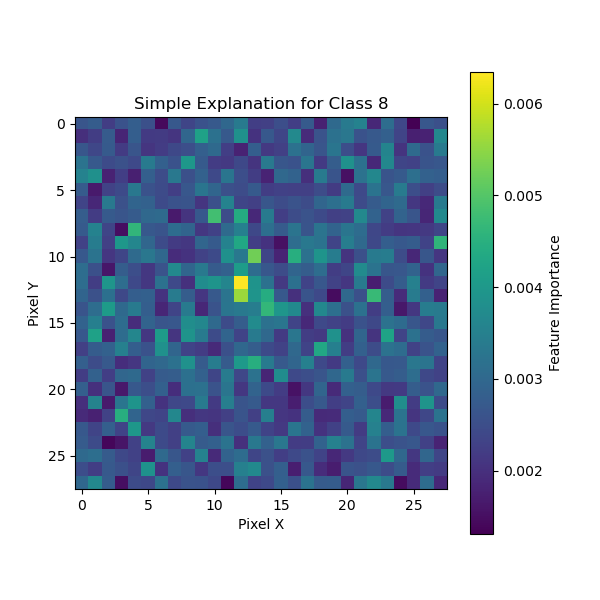

Values plotted in this chart, from the file beside it:
0, 1, 2, 3, 4, 5, 6, 7, 8, 9, 10, 11, 12, 13, 14, 15, 16, 17, 18, 19, 20, 21, 22, 23
0.002627, 0.002767, 0.002232, 0.002585, 0.002811, 0.002544, 0.001436, 0.002704, 0.00237, 0.002571, 0.00271, 0.002987, 0.003366, 0.002241, 0.002258, 0.002519, 0.002239, 0.002735, 0.001772, 0.003039, 0.003374, 0.003544, 0.001867, 0.003112
0.001993, 0.002216, 0.002754, 0.001838, 0.002809, 0.002166, 0.002177, 0.002093, 0.00297, 0.004191, 0.003189, 0.002713, 0.003829, 0.002052, 0.002692, 0.002359, 0.003678, 0.001935, 0.0026, 0.003183, 0.003305, 0.002584, 0.002723, 0.002844
0.002651, 0.002383, 0.002726, 0.002181, 0.002634, 0.002093, 0.002207, 0.002402, 0.002526, 0.002839, 0.00304, 0.002238, 0.001794, 0.002808, 0.002137, 0.002256, 0.003192, 0.002926, 0.002643, 0.00326, 0.002496, 0.00211, 0.002736, 0.003575
0.00323, 0.002724, 0.002465, 0.002552, 0.002425, 0.003361, 0.00286, 0.00258, 0.003974, 0.002745, 0.002201, 0.002135, 0.002406, 0.002058, 0.003353, 0.002662, 0.002571, 0.003273, 0.00216, 0.002796, 0.003848, 0.00318, 0.001895, 0.003642
0.003533, 0.003834, 0.001794, 0.002243, 0.001757, 0.002827, 0.002488, 0.003323, 0.002533, 0.002881, 0.002416, 0.003272, 0.002518, 0.002224, 0.001808, 0.003007, 0.002893, 0.001996, 0.003374, 0.002626, 0.001529, 0.003213, 0.00363, 0.002617
0.002764, 0.001678, 0.002295, 0.002433, 0.003333, 0.002572, 0.00246, 0.002236, 0.00267, 0.003258, 0.002943, 0.002536, 0.002471, 0.002738, 0.002218, 0.002275, 0.002257, 0.002268, 0.002472, 0.002183, 0.003054, 0.002423, 0.003219, 0.002672
0.002341, 0.001863, 0.003339, 0.002562, 0.002926, 0.002871, 0.002433, 0.002584, 0.00262, 0.002092, 0.002533, 0.003545, 0.002369, 0.002254, 0.002655, 0.002486, 0.002593, 0.002487, 0.002946, 0.003152, 0.003359, 0.002458, 0.002761, 0.002935
0.002801, 0.002196, 0.002732, 0.002637, 0.002763, 0.003007, 0.003059, 0.001682, 0.002073, 0.002693, 0.004822, 0.002478, 0.004406, 0.00189, 0.003362, 0.002247, 0.002481, 0.002604, 0.002444, 0.002269, 0.002305, 0.003682, 0.002901, 0.002294
0.002734, 0.003537, 0.002355, 0.001501, 0.004615, 0.002703, 0.002619, 0.003087, 0.002938, 0.002134, 0.002287, 0.00304, 0.003499, 0.002392, 0.003157, 0.002757, 0.003241, 0.002608, 0.003253, 0.002905, 0.003264, 0.00309, 0.002387, 0.002205
0.002309, 0.003432, 0.002266, 0.003982, 0.003612, 0.002973, 0.002458, 0.00219, 0.002117, 0.002947, 0.002739, 0.00354, 0.004318, 0.002253, 0.002048, 0.001537, 0.003109, 0.003323, 0.003221, 0.002339, 0.003443, 0.003028, 0.00241, 0.00282
0.002704, 0.003218, 0.002108, 0.002353, 0.003051, 0.003315, 0.002993, 0.00195, 0.002041, 0.002306, 0.002442, 0.003841, 0.00333, 0.005254, 0.002363, 0.001811, 0.004465, 0.00318, 0.003908, 0.003414, 0.00206, 0.002537, 0.003377, 0.003427
0.003117, 0.002547, 0.001618, 0.00279, 0.002528, 0.002123, 0.002601, 0.003681, 0.002942, 0.00335, 0.002746, 0.002875, 0.004094, 0.003088, 0.002666, 0.002471, 0.00293, 0.002801, 0.003102, 0.002233, 0.002357, 0.003735, 0.003222, 0.002656
0.003105, 0.002223, 0.003944, 0.003112, 0.002423, 0.002132, 0.003181, 0.002417, 0.002011, 0.00375, 0.003919, 0.003608, 0.006345, 0.003899, 0.003193, 0.002153, 0.003159, 0.00232, 0.002682, 0.002308, 0.002114, 0.003384, 0.001728, 0.002452
0.002938, 0.002559, 0.003165, 0.002399, 0.002816, 0.002857, 0.002042, 0.003399, 0.002794, 0.002098, 0.002715, 0.003237, 0.00558, 0.003913, 0.004421, 0.002697, 0.001998, 0.002627, 0.002426, 0.00147, 0.003005, 0.002529, 0.004705, 0.002786
0.002618, 0.003113, 0.004078, 0.003038, 0.003363, 0.002819, 0.00185, 0.002345, 0.003388, 0.001872, 0.00259, 0.003262, 0.003348, 0.003448, 0.004634, 0.003951, 0.003696, 0.002008, 0.003656, 0.003144, 0.002567, 0.003181, 0.002227, 0.002812
0.002886, 0.003485, 0.002574, 0.003081, 0.001957, 0.00292, 0.002638, 0.002685, 0.003768, 0.003646, 0.003025, 0.002458, 0.002784, 0.003733, 0.00318, 0.003275, 0.002338, 0.00188, 0.002425, 0.002308, 0.002204, 0.002584, 0.002406, 0.003215
0.002688, 0.004189, 0.001777, 0.003091, 0.003626, 0.002119, 0.00408, 0.002081, 0.003901, 0.003389, 0.002467, 0.002926, 0.002312, 0.003372, 0.003018, 0.002167, 0.003291, 0.00222, 0.002147, 0.003859, 0.00203, 0.00296, 0.002069, 0.004228
0.002269, 0.00277, 0.002879, 0.003502, 0.002805, 0.002587, 0.003857, 0.002954, 0.002317, 0.002198, 0.001905, 0.002534, 0.002998, 0.002793, 0.002449, 0.002308, 0.003005, 0.002317, 0.004327, 0.003474, 0.002227, 0.002843, 0.00247, 0.003217
0.002842, 0.00248, 0.002717, 0.001969, 0.002109, 0.002941, 0.003011, 0.003181, 0.003855, 0.002759, 0.003433, 0.002755, 0.004028, 0.004467, 0.00336, 0.002719, 0.002961, 0.003498, 0.002411, 0.002173, 0.002853, 0.002416, 0.003002, 0.002687
0.002215, 0.002874, 0.002237, 0.002974, 0.003029, 0.002298, 0.002756, 0.002793, 0.003162, 0.002878, 0.002368, 0.003413, 0.002379, 0.00321, 0.001821, 0.003763, 0.002427, 0.002515, 0.002641, 0.002981, 0.003375, 0.002534, 0.003255, 0.002706
0.00283, 0.002017, 0.002638, 0.001658, 0.002696, 0.002513, 0.002855, 0.001974, 0.003163, 0.003185, 0.002601, 0.003274, 0.002115, 0.002908, 0.002445, 0.002213, 0.001562, 0.002129, 0.002945, 0.001914, 0.00286, 0.002801, 0.002429, 0.002146
0.001981, 0.003552, 0.001681, 0.003265, 0.003916, 0.002859, 0.002041, 0.002384, 0.002429, 0.003377, 0.002166, 0.003472, 0.00261, 0.002732, 0.002125, 0.002131, 0.001736, 0.002503, 0.002712, 0.002243, 0.002336, 0.00286, 0.002515, 0.001701
0.001903, 0.001771, 0.002299, 0.004474, 0.002925, 0.002375, 0.002337, 0.00364, 0.001995, 0.002124, 0.002091, 0.002265, 0.00262, 0.002272, 0.003479, 0.00211, 0.002049, 0.002774, 0.001912, 0.001927, 0.002813, 0.002737, 0.003591, 0.001881
0.002703, 0.002344, 0.002827, 0.002328, 0.003965, 0.002148, 0.002435, 0.002267, 0.002743, 0.002805, 0.001986, 0.002633, 0.0025, 0.00273, 0.002324, 0.002147, 0.00326, 0.00289, 0.002042, 0.002277, 0.002736, 0.002179, 0.003529, 0.002814
0.002753, 0.002455, 0.001398, 0.001594, 0.002286, 0.003565, 0.002445, 0.002262, 0.003573, 0.002754, 0.002852, 0.003222, 0.002014, 0.003325, 0.002879, 0.003312, 0.002208, 0.00222, 0.002883, 0.003522, 0.003216, 0.002336, 0.00322, 0.002516
0.003029, 0.003133, 0.002756, 0.002407, 0.00229, 0.00169, 0.003028, 0.002666, 0.002286, 0.003545, 0.001908, 0.002897, 0.003083, 0.002359, 0.002556, 0.002236, 0.002415, 0.002586, 0.002323, 0.001873, 0.002152, 0.002409, 0.002479, 0.004004
0.002494, 0.002223, 0.00272, 0.00253, 0.002354, 0.003871, 0.002055, 0.002834, 0.002657, 0.002121, 0.002514, 0.002525, 0.003507, 0.003702, 0.002558, 0.002838, 0.001741, 0.002701, 0.001944, 0.001705, 0.002624, 0.002558, 0.002691, 0.002481
0.002985, 0.003666, 0.002767, 0.00149, 0.00246, 0.002403, 0.0032, 0.002421, 0.0026, 0.002576, 0.002407, 0.001392, 0.003099, 0.002317, 0.002428, 0.002848, 0.002544, 0.003226, 0.002753, 0.00277, 0.001847, 0.003304, 0.003672, 0.00334
